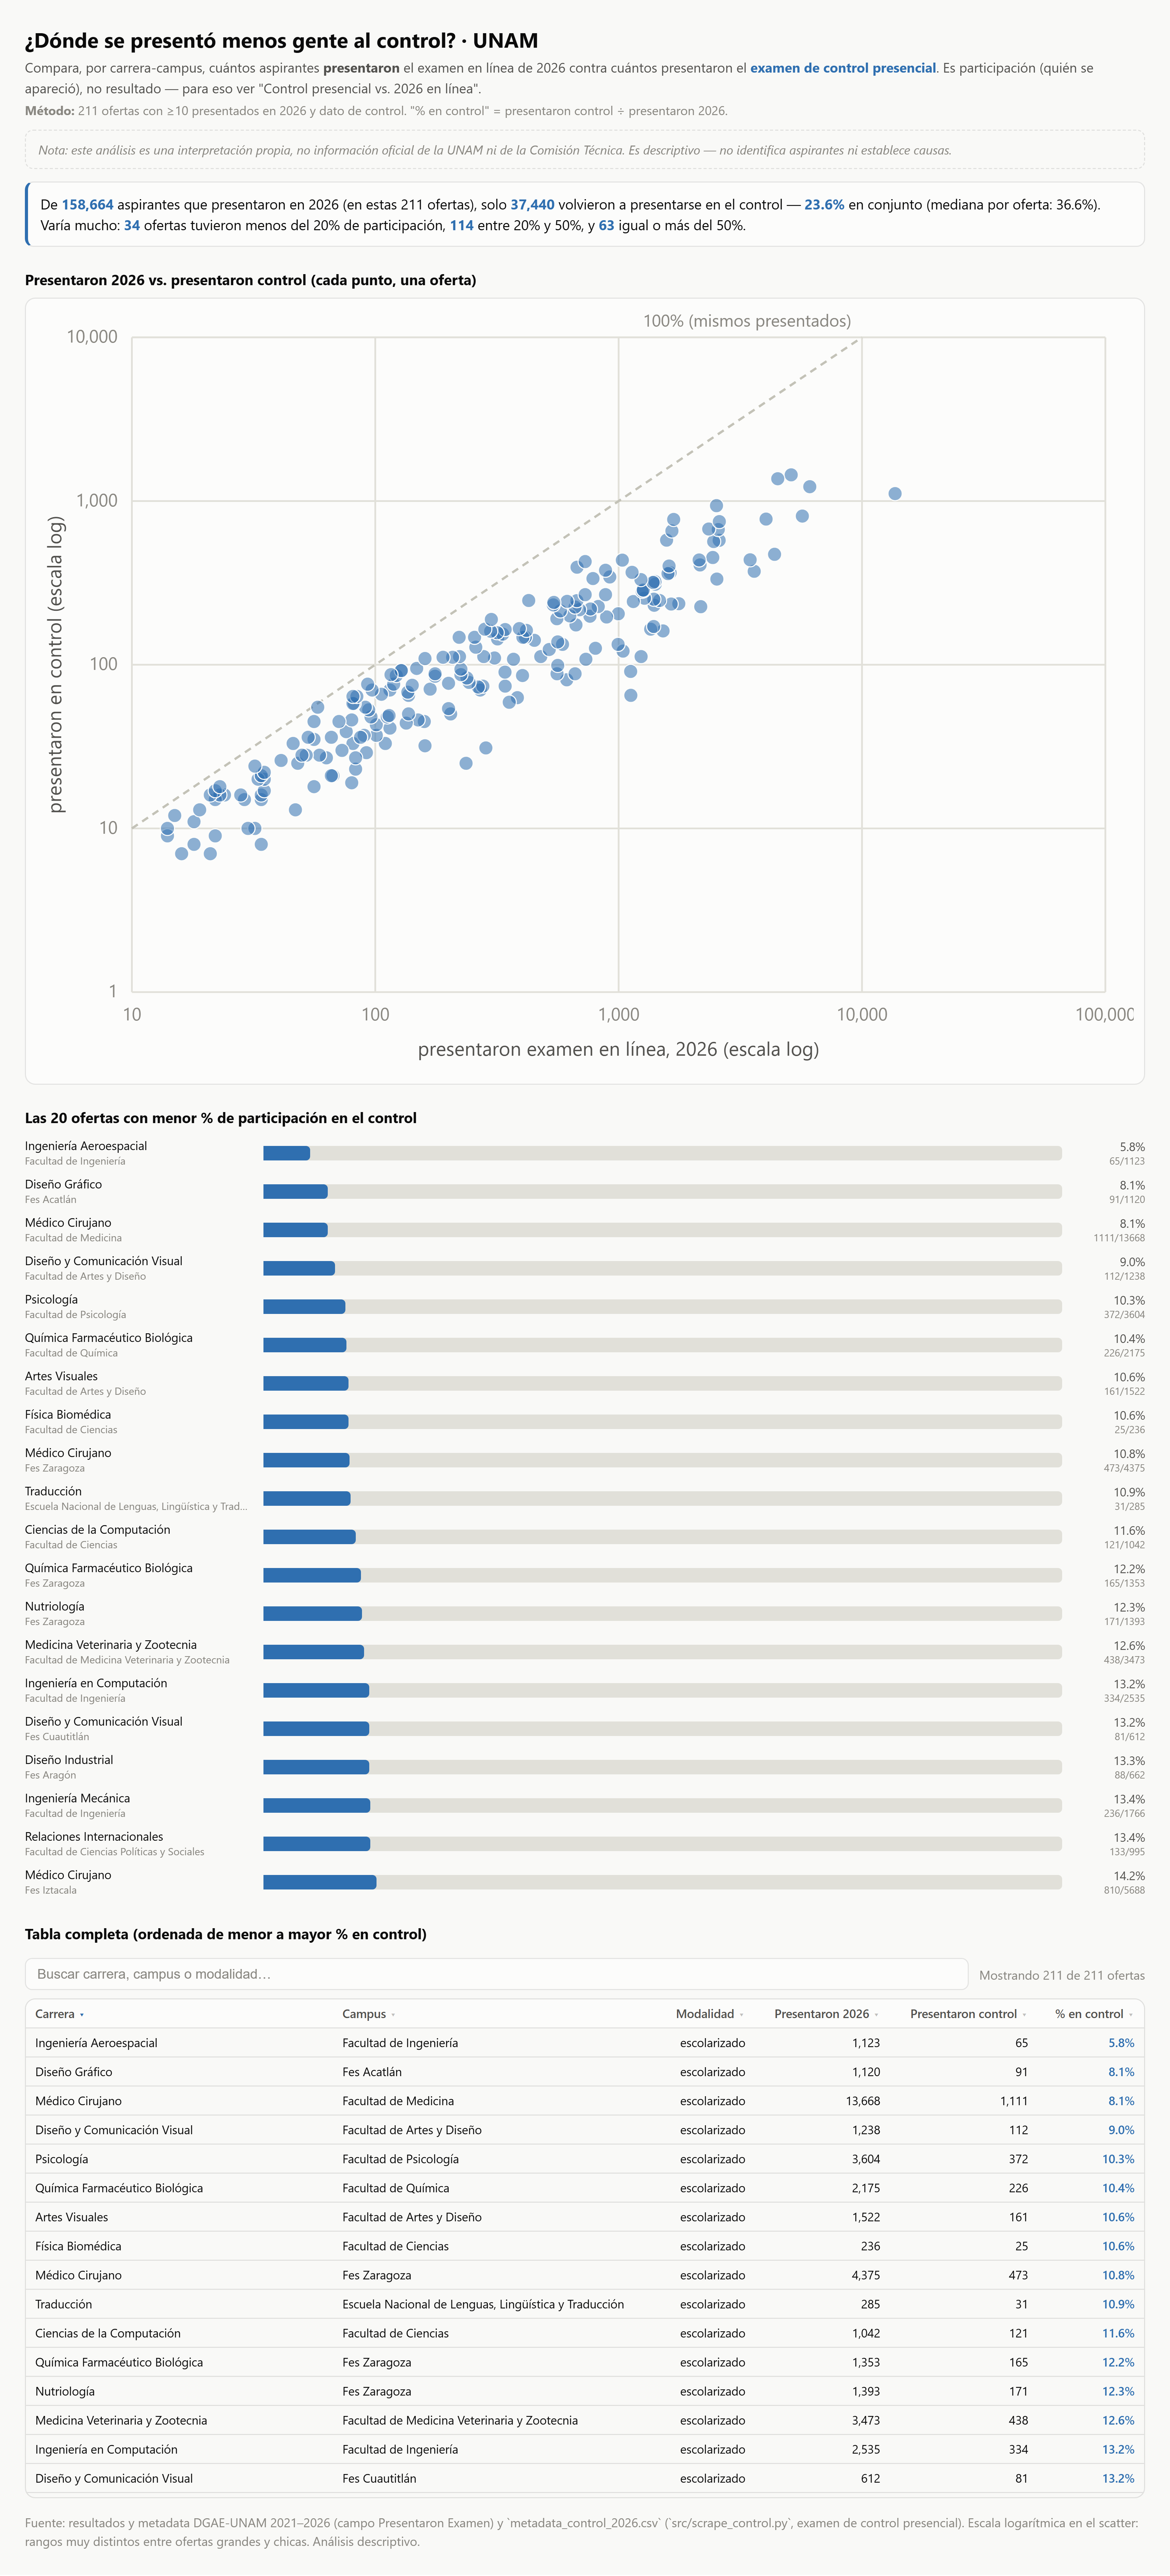

Values plotted in this chart, from the file beside it:
carrera, campus, modalidad, pres26, presc, pct
INGENIERIA AEROESPACIAL, FACULTAD DE INGENIERÍA, escolarizado, 1123, 65.0, 5.788
DISEÑO GRAFICO, FES ACATLÁN, escolarizado, 1120, 91.0, 8.125
MEDICO CIRUJANO, FACULTAD DE MEDICINA, escolarizado, 13668, 1111, 8.128
DISEÑO Y COMUNICACION VISUAL, FACULTAD DE ARTES Y DISEÑO, escolarizado, 1238, 112.0, 9.047
PSICOLOGIA, FACULTAD DE PSICOLOGÍA, escolarizado, 3604, 372.0, 10.32
QUIMICA FARMACEUTICO BIOLOGICA, FACULTAD DE QUÍMICA, escolarizado, 2175, 226.0, 10.39
ARTES VISUALES, FACULTAD DE ARTES Y DISEÑO, escolarizado, 1522, 161.0, 10.58
FISICA BIOMEDICA, FACULTAD DE CIENCIAS, escolarizado, 236.0, 25.0, 10.59
MEDICO CIRUJANO, FES ZARAGOZA, escolarizado, 4375, 473.0, 10.81
TRADUCCION, ESCUELA NACIONAL DE LENGUAS, LINGÜÍSTICA…, escolarizado, 285.0, 31.0, 10.88
CIENCIAS DE LA COMPUTACION, FACULTAD DE CIENCIAS, escolarizado, 1042, 121.0, 11.61
QUIMICA FARMACEUTICO BIOLOGICA, FES ZARAGOZA, escolarizado, 1353, 165.0, 12.2
NUTRIOLOGIA, FES ZARAGOZA, escolarizado, 1393, 171.0, 12.28
MEDICINA VETERINARIA Y ZOOTECNIA, FACULTAD DE MEDICINA VETERINARIA Y ZOOTE…, escolarizado, 3473, 438.0, 12.61
INGENIERIA EN COMPUTACION, FACULTAD DE INGENIERÍA, escolarizado, 2535, 334.0, 13.18
DISEÑO Y COMUNICACION VISUAL, FES CUAUTITLÁN, escolarizado, 612.0, 81.0, 13.24
DISEÑO INDUSTRIAL, FES ARAGÓN, escolarizado, 662.0, 88.0, 13.29
INGENIERIA MECANICA, FACULTAD DE INGENIERÍA, escolarizado, 1766, 236.0, 13.36
RELACIONES INTERNACIONALES, FACULTAD DE CIENCIAS POLÍTICAS Y SOCIALE…, escolarizado, 995.0, 133.0, 13.37
MEDICO CIRUJANO, FES IZTACALA, escolarizado, 5688, 810.0, 14.24
ENFERMERIA Y OBSTETRICIA, FACULTAD DE ENFERMERIA Y OBSTETRICIA, escolarizado, 1644, 235.0, 14.29
FISICA, FACULTAD DE CIENCIAS, escolarizado, 734.0, 108.0, 14.71
INGENIERIA MECANICA, FES ARAGÓN, escolarizado, 803.0, 126.0, 15.69
INGENIERIA QUIMICA, FACULTAD DE QUÍMICA, escolarizado, 558.0, 88.0, 15.77
QUIMICA, FACULTAD DE QUÍMICA, escolarizado, 384.0, 63.0, 16.41
CIENCIAS DE LA COMUNICACION, FACULTAD DE CIENCIAS POLÍTICAS Y SOCIALE…, escolarizado, 1401, 231.0, 16.49
LITERATURA DRAMATICA Y TEATRO, FACULTAD DE FILOSOFÍA Y LETRAS, escolarizado, 355.0, 59.0, 16.62
INGENIERIA EN COMPUTACION, FES ARAGÓN, escolarizado, 1472, 247.0, 16.78
INGENIERIA INDUSTRIAL, FES ARAGÓN, escolarizado, 562.0, 99.0, 17.62
ACTUARIA, FACULTAD DE CIENCIAS, escolarizado, 1395, 251.0, 17.99
PSICOLOGIA, FES ZARAGOZA, escolarizado, 2437, 452.0, 18.55
PSICOLOGIA, FES IZTACALA, escolarizado, 2161, 407.0, 18.83
ARQUITECTURA, FACULTAD DE ARQUITECTURA, escolarizado, 4032, 775.0, 19.22
INGENIERIA ELECTRICA ELECTRONICA, FACULTAD DE INGENIERÍA, escolarizado, 1276, 255.0, 19.98
INGENIERIA AMBIENTAL, FACULTAD DE INGENIERÍA, escolarizado, 160.0, 32.0, 20.0
ADMINISTRACION, FACULTAD DE CONTADURÍA Y ADMINISTRACIÓN, escolarizado, 6105, 1222, 20.02
MEDICINA VETERINARIA Y ZOOTECNIA, FES CUAUTITLÁN, escolarizado, 2142, 436.0, 20.35
INGENIERIA INDUSTRIAL, FACULTAD DE INGENIERÍA, escolarizado, 997.0, 205.0, 20.56
RELACIONES INTERNACIONALES, FES ARAGÓN, escolarizado, 1150, 243.0, 21.13
INGENIERIA INDUSTRIAL, FES CUAUTITLÁN, escolarizado, 403.0, 86.0, 21.34
BIOQUIMICA DIAGNOSTICA, FES CUAUTITLÁN, escolarizado, 342.0, 74.0, 21.64
PEDAGOGIA, FACULTAD DE FILOSOFÍA Y LETRAS, escolarizado, 1415, 310.0, 21.91
PEDAGOGIA, FES ACATLÁN, escolarizado, 893.0, 196.0, 21.95
CIRUJANO DENTISTA, FACULTAD DE ODONTOLOGÍA, escolarizado, 2590, 576.0, 22.24
ARQUITECTURA, FES ACATLÁN, escolarizado, 1266, 283.0, 22.35
ARQUITECTURA, FES ARAGÓN, escolarizado, 1628, 365.0, 22.42
BIOLOGIA, FACULTAD DE CIENCIAS, escolarizado, 1249, 281.0, 22.5
CONTADURIA, FACULTAD DE CONTADURÍA Y ADMINISTRACIÓN, suayed, 1595, 360.0, 22.57
INGENIERIA MECANICA ELECTRICA, FES CUAUTITLÁN, escolarizado, 588.0, 133.0, 22.62
INGENIERIA CIVIL, FACULTAD DE INGENIERÍA, escolarizado, 1263, 286.0, 22.64
ADMINISTRACION, FACULTAD DE CONTADURÍA Y ADMINISTRACIÓN, suayed, 1409, 322.0, 22.85
PEDAGOGIA, FES ARAGÓN, escolarizado, 1386, 318.0, 22.94
ENFERMERIA, FES ZARAGOZA, escolarizado, 2456, 566.0, 23.05
QUIMICA DE ALIMENTOS, FACULTAD DE QUÍMICA, escolarizado, 479.0, 112.0, 23.38
CANTO, FACULTAD DE MÚSICA, escolarizado, 34.0, 8.0, 23.53
BIOLOGIA, ESCUELA NAL. DE ESTUDIOS SUP. UNIDAD MÉR…, escolarizado, 80.0, 19.0, 23.75
INGENIERIA ELECTRICA ELECTRONICA, FES ARAGÓN, escolarizado, 519.0, 124.0, 23.89
INGENIERIA EN TELECOMUNICACIONES, FACULTAD DE INGENIERÍA, escolarizado, 204.0, 50.0, 24.51
CIENCIAS POLITICAS Y ADMON PUBLICA, FACULTAD DE CIENCIAS POLÍTICAS Y SOCIALE…, escolarizado, 562.0, 138.0, 24.56
ENFERMERIA, FES IZTACALA, escolarizado, 1612, 401.0, 24.88
... 151 more rows
